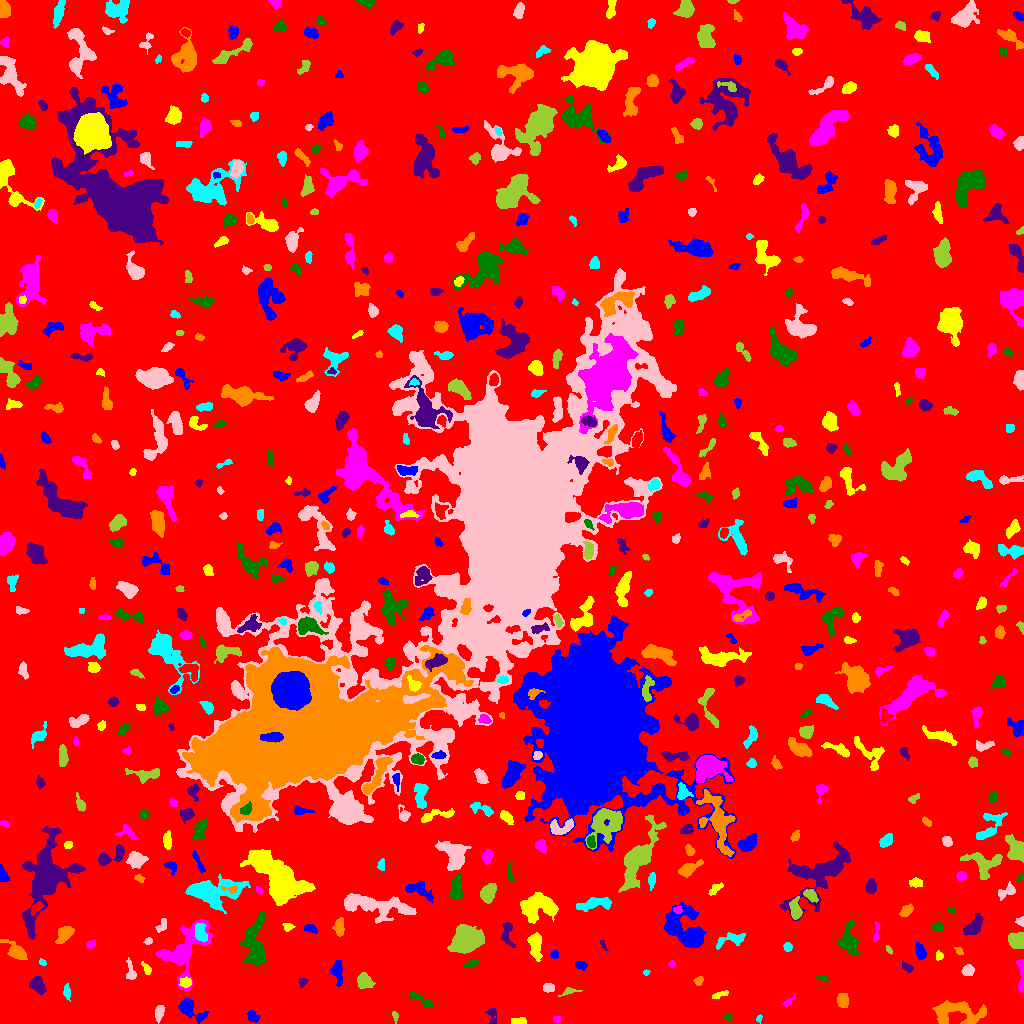

Values plotted in this chart, from the file beside it:
ID, X, Y, A, B, theta, total_flux, mu_max, mu_median, mu_mean, R_fwhm, R_e, R10, R90, x_start, x_end, y_start, y_end, area, greylevel
0, 520.9, 507.7, 303.7, 298.6, 0.8212, 2003219, 35.0, 2.0, 2.47, 10.16, 240.6, 90.58, 385.4, 0, 1023, 0, 1023, 811143, 2.47
1, 252.9, 7.109, 3.189, 2.182, -0.426, 184.0, 4.0, 1.0, 1.559, 4.26, 3.141, 1.262, 5.046, 247, 260, 1, 13, 118, 7.559
2, 519.3, 1.867, 3.398, 1.602, 0.01525, 264.0, 7.0, 2.0, 2.667, 3.241, 2.764, 0.9772, 4.442, 511, 526, 0, 6, 99, 8.667
3, 556.5, 4.398, 1.771, 1.553, 0.3654, 83.0, 3.0, 2.0, 1.694, 2.985, 2.111, 0.7979, 3.29, 553, 560, 1, 7, 49, 7.694
4, 727.7, 5.967, 1.713, 1.304, -0.604, 60.0, 3.0, 1.0, 1.154, 2.257, 1.693, 0.5642, 2.877, 724, 732, 3, 9, 52, 9.154
5, 492.1, 8.295, 4.933, 2.2, -1.441, 210.0, 4.0, 2.0, 1.75, 4.514, 3.241, 1.262, 5.232, 485, 496, 0, 15, 120, 7.75
6, 955.1, 10.88, 13.74, 6.102, -0.03275, 2950, 14.0, 4.0, 4.208, 5.997, 8.078, 2.932, 12.94, 932, 986, 0, 23, 701, 9.208
7, 758.9, 4.712, 1.971, 1.309, 1.262, 73.0, 3.0, 2.0, 1.738, 2.764, 2.034, 0.7979, 3.141, 756, 762, 0, 9, 42, 7.738
8, 159.2, 11.26, 4.004, 1.857, 1.359, 372.0, 6.0, 3.0, 2.776, 4.951, 3.523, 1.382, 5.323, 155, 164, 0, 18, 134, 16.78
9, 395, 7.239, 2.715, 1.353, -1.363, 88.0, 3.0, 1.0, 1.517, 2.932, 2.257, 0.7979, 3.656, 392, 398, 0, 12, 58, 7.517
10, 280.1, 18.35, 6.403, 3.052, -1.174, 687.0, 8.0, 2.0, 2.411, 4.983, 4.37, 1.693, 7.442, 270, 291, 0, 33, 285, 8.411
11, 189.5, 14.58, 7.927, 3.515, -0.598, 953.0, 8.0, 2.0, 2.914, 5.698, 4.983, 1.954, 8.425, 177, 209, 0, 25, 327, 8.914
12, 719.5, 28.95, 4.433, 1.249, 0.3574, 125.0, 3.0, 1.0, 1.344, 3.7, 2.877, 1.128, 4.334, 712, 728, 25, 33, 93, 8.344
13, 787.8, 21.06, 3.371, 1.32, 0.7788, 83.0, 3.0, 1.0, 1.137, 2.706, 2.257, 0.7979, 3.7, 782, 795, 17, 30, 73, 7.137
14, 418.8, 25.11, 7.981, 1.85, -0.5352, 184.0, 3.0, 1.0, 1.179, 3.432, 3.656, 1.382, 6.077, 409, 432, 16, 32, 156, 7.179
15, 37.62, 38.26, 4.229, 2.871, -0.9179, 818.0, 8.0, 3.0, 3.735, 5.863, 4.37, 1.784, 6.84, 29, 46, 29, 47, 219, 9.735
16, 843, 23.19, 3.576, 2.613, -1.516, 716.0, 11.0, 4.0, 4.503, 3.989, 3.909, 1.493, 6.18, 837, 848, 16, 30, 159, 9.503
17, 66.9, 31.68, 3.653, 1.67, -1.43, 148.0, 3.0, 1.0, 1.495, 3.785, 3.09, 1.128, 4.918, 63, 70, 22, 40, 99, 8.495
18, 548.1, 35.62, 2.651, 2.089, -0.004479, 534.0, 11.0, 5.0, 5.287, 3.827, 2.985, 1.128, 4.72, 543, 554, 31, 40, 101, 10.29
19, 568.2, 31.63, 5.048, 1.576, 0.2428, 134.0, 4.0, 1.0, 1.441, 3.523, 2.877, 1.128, 4.652, 558, 582, 27, 36, 93, 7.441
20, 443.4, 41.21, 3.31, 2.71, 0.5558, 373.0, 6.0, 3.0, 3.083, 4.983, 3.568, 1.382, 5.441, 435, 448, 35, 49, 121, 8.083
21, 337.1, 52.81, 5.522, 2.398, -1.493, 602.0, 7.0, 2.0, 2.7, 4.652, 4.068, 1.596, 6.817, 329, 342, 37, 63, 223, 8.7
22, 185.2, 40.91, 3.138, 2.281, -0.01478, 164.0, 4.0, 1.0, 1.491, 3.949, 3.338, 1.128, 5.262, 179, 191, 36, 47, 110, 9.491
23, 1021, 48.2, 10.53, 1.583, -1.533, 611.0, 9.0, 3.0, 3.637, 3.909, 3.989, 1.493, 6.408, 1016, 1023, 31, 64, 168, 8.637
24, 823, 45.06, 2.958, 1.232, -0.3509, 96.0, 4.0, 2.0, 1.655, 3.141, 2.257, 0.7979, 3.613, 816, 828, 41, 47, 58, 7.655
25, 302.4, 41.87, 1.971, 1.772, 0.1928, 93.0, 3.0, 1.0, 1.31, 2.985, 2.185, 0.9772, 3.568, 298, 308, 36, 45, 71, 8.31
26, 698.7, 42.38, 2.4, 1.865, 0.9316, 213.0, 5.0, 3.0, 2.878, 3.613, 2.706, 1.128, 4.184, 693, 703, 38, 47, 74, 8.878
27, 646.0, 50.63, 1.415, 1.294, 0.7161, 43.0, 3.0, 1.0, 1.162, 2.034, 1.693, 0.5642, 2.706, 643, 650, 48, 54, 37, 9.162
28, 968, 52.98, 2.795, 2.557, 0.7184, 413.0, 6.0, 3.0, 3.278, 5.109, 3.478, 1.382, 5.293, 961, 974, 48, 59, 126, 9.278
29, 364.1, 42.69, 3.542, 2.942, -1.021, 774.0, 10.0, 3.0, 3.583, 4.687, 4.029, 1.596, 6.604, 357, 375, 35, 51, 216, 9.583
30, 623.5, 51.55, 6.33, 2.199, 1.072, 543.0, 7.0, 3.0, 3.437, 4.82, 4.068, 1.596, 6.18, 616, 631, 42, 62, 158, 8.437
31, 580.7, 58.49, 2.736, 1.976, -0.1572, 209.0, 5.0, 2.0, 2.177, 3.7, 2.985, 1.128, 4.478, 575, 587, 53, 62, 96, 8.177
32, 146.9, 54.66, 2.948, 1.641, -0.9497, 143.0, 4.0, 1.0, 1.682, 3.656, 2.646, 0.9772, 4.297, 141, 151, 49, 62, 85, 10.68
33, 671.9, 59.5, 1.732, 1.461, -0.0, 96.0, 4.0, 2.0, 2.043, 3.09, 2.034, 0.7979, 3.192, 668, 675, 56, 63, 47, 9.043
34, 472.4, 60.07, 3.377, 1.502, 0.3241, 150.0, 4.0, 1.0, 1.596, 3.613, 2.523, 0.9772, 4.297, 464, 478, 56, 64, 94, 8.596
35, 907.3, 56.05, 3.114, 1.737, -0.5591, 149.0, 4.0, 1.0, 1.637, 3.656, 2.821, 0.9772, 4.652, 902, 913, 51, 63, 91, 7.637
36, 17.27, 71.27, 6.098, 2.896, -0.6462, 556.0, 6.0, 2.0, 2.014, 5.642, 4.72, 1.784, 7.653, 0, 27, 64, 84, 276, 8.014
37, 42.16, 61.15, 1.874, 1.374, -0.5825, 104.0, 4.0, 2.0, 2.213, 2.985, 1.954, 0.7979, 3.192, 39, 46, 58, 65, 47, 9.213
38, 130.8, 51.31, 5.293, 2.243, -1.405, 493.0, 9.0, 3.0, 3.547, 3.141, 3.613, 1.262, 5.917, 126, 136, 44, 66, 139, 10.55
39, 889.2, 73.39, 1.936, 0.9353, -1.16, 57.0, 4.0, 1.0, 1.213, 2.459, 1.596, 0.5642, 2.585, 886, 892, 69, 78, 47, 8.213
40, 737.8, 65.62, 2.784, 1.455, -1.326, 162.0, 5.0, 2.0, 2.189, 3.141, 2.523, 0.9772, 3.989, 735, 742, 61, 72, 74, 9.189
41, 554.4, 68.59, 1.795, 1.782, 0.9967, 91.0, 3.0, 1.0, 1.358, 2.985, 2.257, 0.9772, 3.613, 550, 558, 65, 73, 67, 8.358
42, 938.7, 67.68, 2.056, 1.843, -1.461, 133.0, 4.0, 2.0, 2.046, 3.568, 2.459, 0.9772, 3.868, 936, 943, 63, 73, 65, 8.046
43, 90.72, 78.95, 2.418, 1.81, 0.5625, 327.0, 9.0, 4.0, 4.479, 3.29, 2.706, 0.9772, 4.146, 86, 95, 75, 84, 73, 10.48
44, 849.5, 83.56, 7.672, 4.044, -1.448, 1326, 9.0, 3.0, 3.157, 5.863, 5.726, 2.185, 9.339, 837, 859, 68, 103, 420, 9.157
45, 602.8, 78.77, 2.8, 1.062, -1.05, 90.0, 4.0, 2.0, 1.837, 2.877, 1.954, 0.7979, 3.29, 600, 608, 73, 83, 49, 7.837
46, 959.2, 72.5, 2.334, 1.532, -0.7635, 119.0, 6.0, 2.0, 2.052, 2.257, 2.257, 0.7979, 3.742, 954, 963, 69, 76, 58, 8.052
47, 787.5, 76.38, 2.105, 1.803, -0.0, 208.0, 6.0, 2.0, 2.773, 3.385, 2.459, 0.9772, 3.989, 783, 792, 72, 81, 75, 8.773
48, 148.3, 82.63, 1.768, 1.565, 0.06994, 82.0, 3.0, 2.0, 1.491, 2.985, 2.111, 0.7979, 3.241, 143, 152, 79, 86, 55, 7.491
49, 465.9, 83.76, 5.942, 5.081, 0.5729, 16929, 84.0, 14.0, 22.07, 6.887, 6.628, 2.585, 11.53, 447, 484, 70, 99, 767, 27.07
50, 766.7, 73.22, 7.639, 3.655, -1.291, 600.0, 5.0, 2.0, 2.182, 5.382, 5.202, 2.034, 8.215, 754, 774, 54, 91, 275, 8.182
51, 919.6, 72.52, 4.036, 2.034, -1.338, 513.0, 8.0, 3.0, 3.42, 4.406, 3.568, 1.382, 5.781, 915, 926, 64, 81, 150, 9.42
52, 535.6, 77.67, 6.848, 2.736, -1.518, 625.0, 4.0, 2.0, 2.133, 7.715, 5.171, 2.185, 7.919, 527, 542, 62, 91, 293, 8.133
53, 876.3, 90.53, 6.337, 1.313, 1.438, 167.0, 4.0, 2.0, 1.815, 3.868, 2.764, 1.128, 4.549, 873, 879, 81, 102, 92, 8.815
54, 254.4, 79.5, 13.65, 4.949, 1.51, 2541, 10.0, 3.0, 3.429, 7.136, 8.74, 3.241, 13.59, 240, 266, 57, 111, 741, 8.429
55, 507.4, 91.22, 7.199, 2.752, -1.472, 368.0, 5.0, 2.0, 1.887, 3.909, 4.029, 1.493, 6.723, 501, 515, 76, 101, 195, 7.887
56, 339.3, 96.62, 4.404, 2.359, 1.56, 650.0, 7.0, 4.0, 3.963, 5.614, 4.184, 1.693, 6.232, 332, 344, 87, 106, 164, 8.963
57, 730.8, 83.85, 8.512, 3.021, 0.2596, 709.0, 6.0, 3.0, 2.93, 6.77, 5.171, 2.034, 7.899, 716, 745, 74, 91, 242, 7.93
58, 161.6, 97.49, 4.022, 2.113, 1.002, 149.0, 4.0, 1.0, 1.406, 3.7, 3.241, 1.128, 5.14, 155, 166, 91, 105, 106, 7.406
59, 1017, 83.3, 4.026, 3.626, 0.4208, 1170, 10.0, 5.0, 4.815, 6.457, 4.853, 1.954, 7.399, 1008, 1023, 75, 91, 243, 10.81
... 591 more rows
